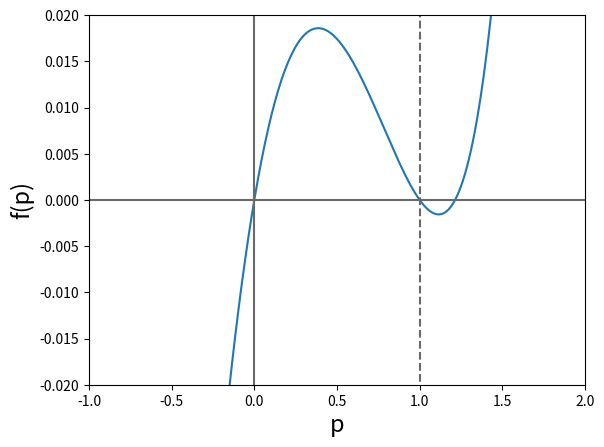
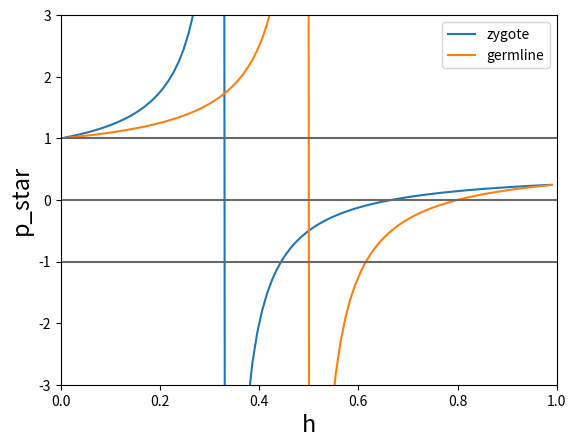

Here is the Python script that generated these plots, in order:
#!/usr/bin/env python3
# -*- coding: utf-8 -*-
"""
Created on Sat Aug 13 01:49:29 2022

[redacted]
"""

# Load libraries
import numpy as np
import matplotlib.pyplot as plt


s = 0.25  # when selection only acts on survival with a fitness cost s 
h = 0.1    # and sh for heterozygous individuals
c = 0.25              # homing rate
homing = "zygote"   # "zygote" or "germline"
label_size = 17


s_1 = c/(1-h*(1-c))   
if homing == "zygote" :
    s_2 = c/(2*c + h*(1-c))
    A_str = s*(2*(1-c)*(1-h)-1)
    B_str = s*((1-(1-c)*(1-h)))
    p_star = (s*(1-(1-c)*(1-h)) - c*(1-s))/(s*(1-2*(1-c)*(1-h)))       
    if s_1 < s_2 : 
        print("\nCoexistence", ":", np.round(s_1,3), "< s <", np.round(s_2,3))
    else :  
        print("\nBistability", ":", np.round(s_2,3), "< s <", np.round(s_1,3))
        if c*(1-2*s)-(1-c)*s*h > 0 : 
            print("Linear speed :", 2*np.sqrt(c*(1-2*s)-(1-c)*s*h))                  
if homing == "germline" :         
    s_2 = c/(2*c*h + h*(1-c))
    A_str = s*(1-2*h)
    B_str = s*h
    p_star = ((1-s*h)*(1+c)-1)/(s*(1-2*h))
    if s_1 < s_2 :
        print("\nCoexistence", ":", np.round(s_1,3) , "< s <", np.round(s_2,3))
    else :  
        print("\nBistability", ":", np.round(s_2,3), "< s <", np.round(s_1,3))
    if c*(1-2*s*h)-(1-c)*s*h > 0 : 
        print("Linear speed :", 2*np.sqrt(c*(1-2*s*h)-(1-c)*s*h))

print("p_star :", np.round(p_star,2))   
print("s_1 :", np.round(s_1,2))   
print("s_2 :", np.round(s_2,2))   
    
p = np.linspace(-1,2,300)
f = (-A_str*(p-p_star)*p*(1-p))/(-A_str*p**2 - 2*B_str*p + 1)

fig, ax = plt.subplots()
ax.plot(p, f)
plt.hlines(y=0, color='dimgray', xmin=-1, xmax=2)   
plt.vlines(x=0, color='dimgray', ymin=-0.1, ymax=0.1)   
plt.vlines(x=1, color='dimgray', ymin=-0.1, ymax=0.1, linestyles ="dashed")     
ax.set(xlabel='p', ylabel='f(p)', xlim=[-1,2], ylim=[-0.02,0.02]) 
ax.xaxis.label.set_size(label_size); ax.yaxis.label.set_size(label_size)       
#fig.savefig(f"../outputs/{new_dir}/poly_{homing}_s_{s}_h_{h}_c_{c}.svg", format='svg')
plt.show()

h = np.linspace(0.01,0.99,100)
fig, ax = plt.subplots()
ax.plot(h, (s*(1-(1-c)*(1-h)) - c*(1-s))/(s*(1-2*(1-c)*(1-h))), label="zygote")
ax.plot(h, ((1-s*h)*(1+c)-1)/(s*(1-2*h)), label="germline" )
plt.hlines(y=0, color='dimgray', xmin=0, xmax=1)   
plt.hlines(y=-1, color='dimgray', xmin=0, xmax=1)  
plt.hlines(y=1, color='dimgray', xmin=0, xmax=1)    
ax.set(xlabel='h', ylabel='p_star', xlim=[0,1], ylim=[-3,3]) 
ax.xaxis.label.set_size(label_size); ax.yaxis.label.set_size(label_size) 
ax.legend()         
#fig.savefig(f"../outputs/{new_dir}/poly_{homing}_s_{s}_h_{h}_c_{c}.svg", format='svg')
plt.show()

